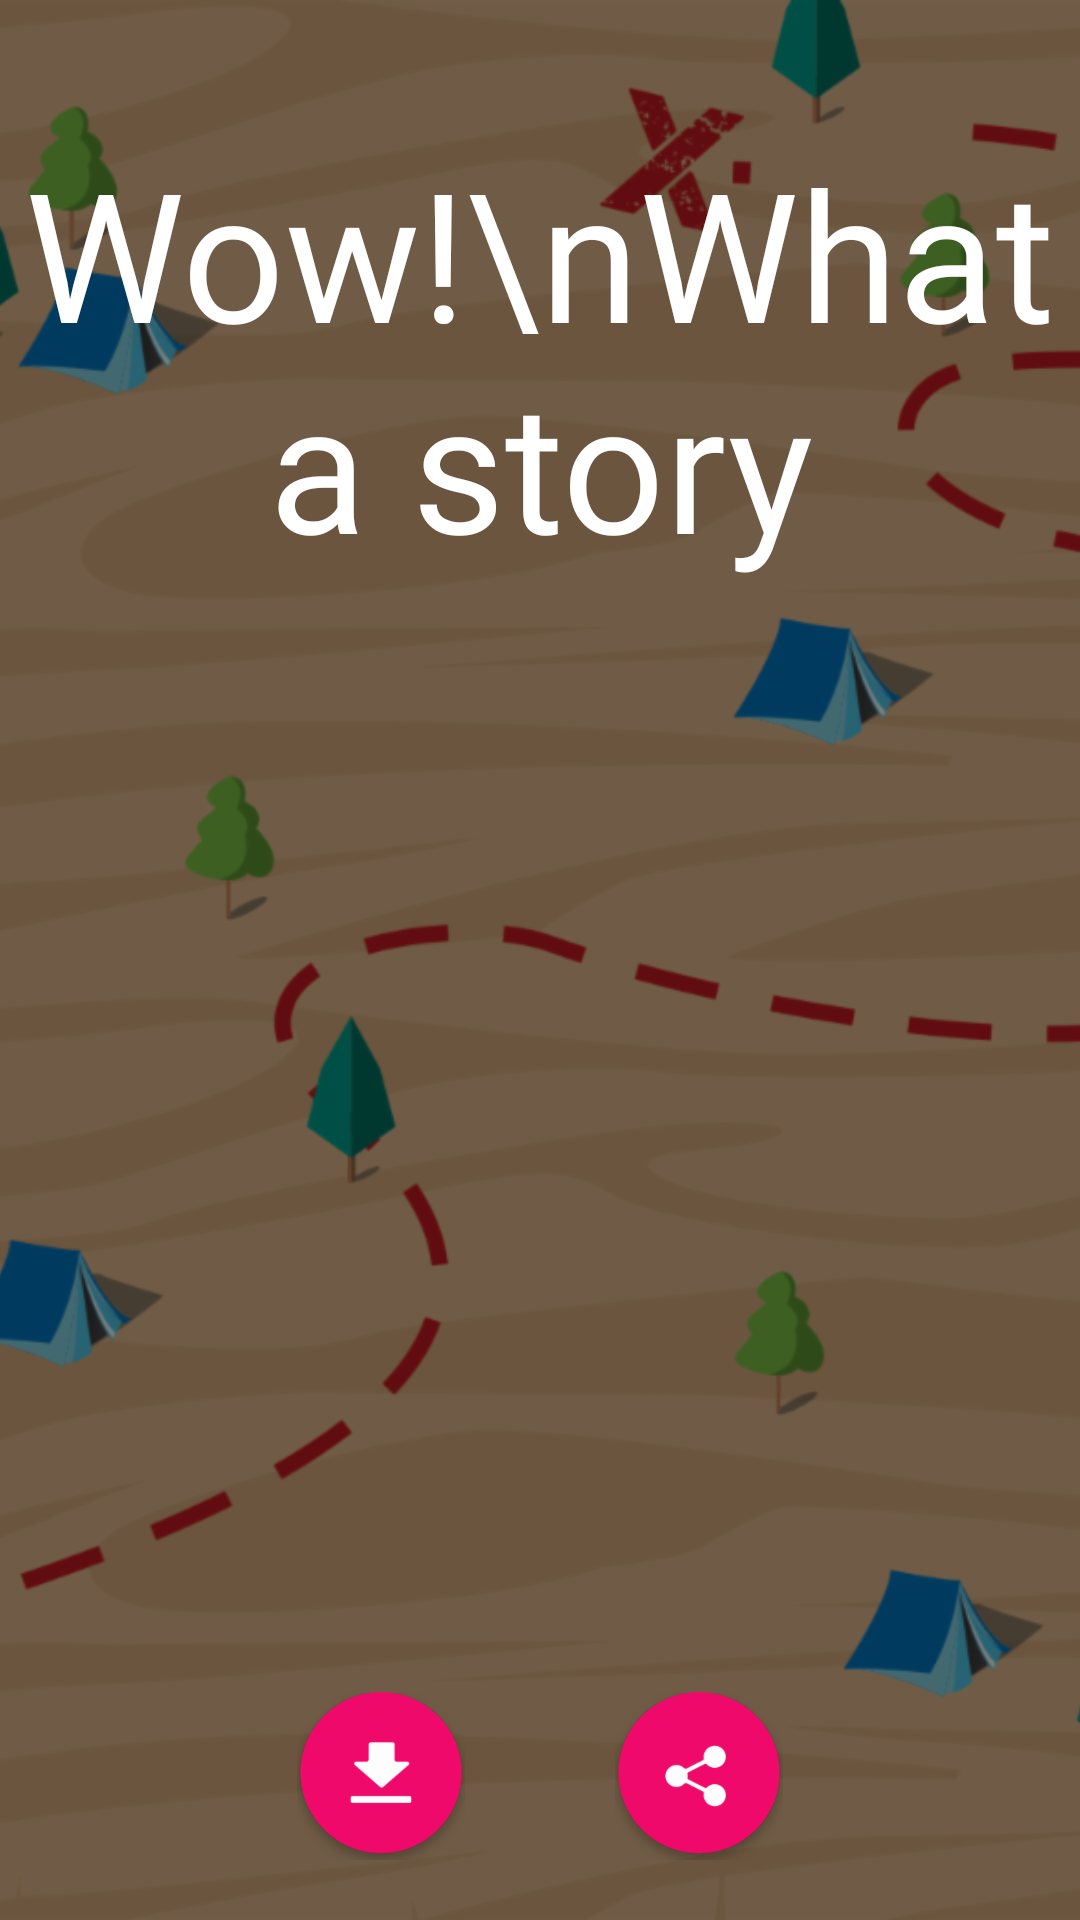

Produce the Android XML layout that renders to this screen, including the resource entries it uses.
<!-- AndroidManifest.xml: application theme AppTheme -->
<!-- res/layout/fragment_full_story.xml -->
<?xml version="1.0" encoding="utf-8"?>
<android.support.v4.widget.NestedScrollView xmlns:android="http://schemas.android.com/apk/res/android"
    xmlns:app="http://schemas.android.com/apk/res-auto"
    xmlns:tools="http://schemas.android.com/tools"
    android:layout_width="match_parent"
    android:layout_height="match_parent"
    android:fillViewport="true"
    tools:context=".ui.fullstory.FullStoryFragment">

    <android.support.constraint.ConstraintLayout
        android:layout_width="match_parent"
        android:layout_height="match_parent">

        <ImageView
            android:id="@+id/background_image_view"
            android:layout_width="0dp"
            android:layout_height="0dp"
            android:scaleType="centerCrop"
            android:src="@drawable/storyline_theme_bg_adventure"
            app:layout_constraintBottom_toBottomOf="parent"
            app:layout_constraintEnd_toEndOf="parent"
            app:layout_constraintHorizontal_bias="0.0"
            app:layout_constraintStart_toStartOf="parent"
            app:layout_constraintTop_toTopOf="parent"
            app:layout_constraintVertical_bias="0.0" />

        <View
            android:id="@+id/dim_view"
            android:layout_width="0dp"
            android:layout_height="0dp"
            android:background="@color/dim"
            app:layout_constraintBottom_toBottomOf="parent"
            app:layout_constraintEnd_toEndOf="parent"
            app:layout_constraintHorizontal_bias="0.0"
            app:layout_constraintStart_toStartOf="parent"
            app:layout_constraintTop_toTopOf="parent"
            app:layout_constraintVertical_bias="1.0" />

        <TextView
            android:id="@+id/title_text_view"
            android:layout_width="wrap_content"
            android:layout_height="wrap_content"
            android:layout_marginTop="44dp"
            android:fontFamily="@font/life_is_goofy"
            android:gravity="center"
            android:text="Wow!\nWhat a story"
            android:textColor="@color/white"
            android:textSize="60sp"
            app:layout_constraintEnd_toEndOf="parent"
            app:layout_constraintStart_toStartOf="parent"
            app:layout_constraintTop_toTopOf="parent" />

        <TextView
            android:id="@+id/text_view_story_line"
            android:layout_width="0dp"
            android:layout_height="wrap_content"
            android:layout_marginTop="20dp"
            android:paddingStart="16dp"
            android:paddingEnd="16dp"
            android:gravity="center"
            android:textSize="30sp"
            android:fontFamily="@font/life_is_goofy"
            app:layout_constraintEnd_toEndOf="parent"
            app:layout_constraintStart_toStartOf="parent"
            app:layout_constraintTop_toBottomOf="@+id/title_text_view" />

        <ImageButton
            android:id="@+id/share_image_button"
            android:layout_width="56dp"
            android:layout_height="56dp"
            android:layout_marginStart="99dp"
            android:layout_marginBottom="20dp"
            android:background="@drawable/storyline_btn_save"
            android:src="@null"
            android:layout_marginTop="20dp"
            app:layout_constraintVertical_bias="1"
            app:layout_constraintBottom_toBottomOf="@+id/dim_view"
            app:layout_constraintStart_toStartOf="parent"
            app:layout_constraintTop_toBottomOf="@+id/text_view_story_line" />

        <ImageButton
            android:id="@+id/save_image_button"
            android:layout_width="56dp"
            android:layout_height="56dp"
            android:layout_marginTop="20dp"
            android:layout_marginEnd="99dp"
            android:layout_marginBottom="20dp"
            android:background="@drawable/storyline_btn_share"
            android:src="@null"
            app:layout_constraintVertical_bias="1"
            app:layout_constraintBottom_toBottomOf="parent"
            app:layout_constraintEnd_toEndOf="parent"
            app:layout_constraintTop_toBottomOf="@+id/text_view_story_line" />

    </android.support.constraint.ConstraintLayout>

</android.support.v4.widget.NestedScrollView>
<!-- resources referenced by this layout -->
<resources>
  <color name="dim">#80000000</color>
  <color name="white">#ffffff</color>
  <!-- drawable storyline_btn_save: png bitmap (drawable-hdpi, 4307 bytes) -->
  <!-- drawable storyline_btn_share: png bitmap (drawable-hdpi, 4700 bytes) -->
  <!-- drawable storyline_theme_bg_adventure: png bitmap (drawable-hdpi, 70299 bytes) -->
  <style name="AppTheme" parent="Theme.AppCompat.Light.DarkActionBar">
          
          <item name="colorPrimary">@color/colorPrimary</item>
          <item name="colorPrimaryDark">@color/colorPrimaryDark</item>
          <item name="colorAccent">@color/colorAccent</item>
  
          <item name="android:colorButtonNormal">@drawable/button_selector</item>
          <item name="colorButtonNormal">@drawable/button_selector</item>
          <item name="android:buttonStyle">@style/FriendlyButtonStyle</item>
      </style>
  <color name="colorPrimary">#FF9800</color>
  <color name="colorPrimaryDark">#E65100</color>
  <color name="colorAccent">#2E7D32</color>
  <style name="FriendlyButtonStyle" parent="Widget.AppCompat.Button">
          <item name="android:textColor">@color/colorTitle</item>
  
      </style>
  <color name="colorTitle">#ffffff</color>
</resources>
